Run: headless pygame with SDL's dummy video driver; simulated clock (each Clock.tick advances the game by its frame time, no real sleeping); random seed 0; keys injected as events and as key.get_pressed() state; no mouse input.
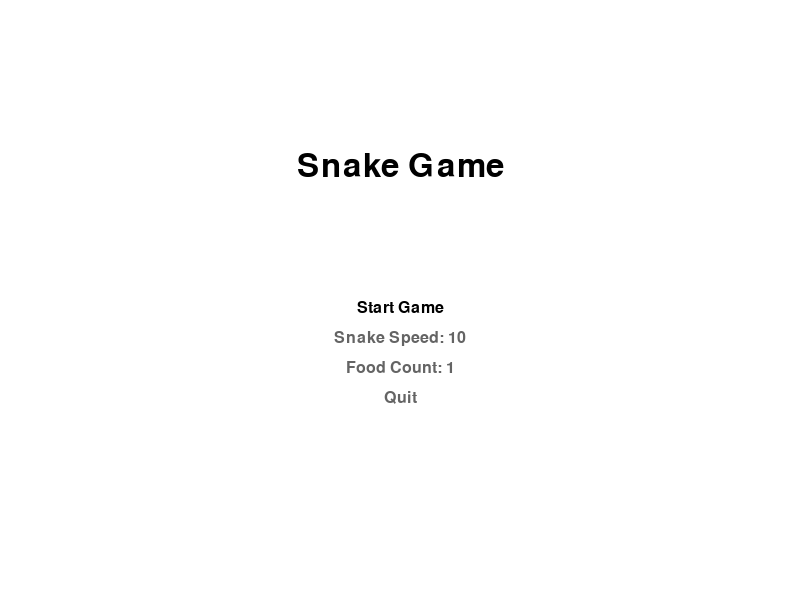
Frame 1 of 4 · flips 1–60 · no input
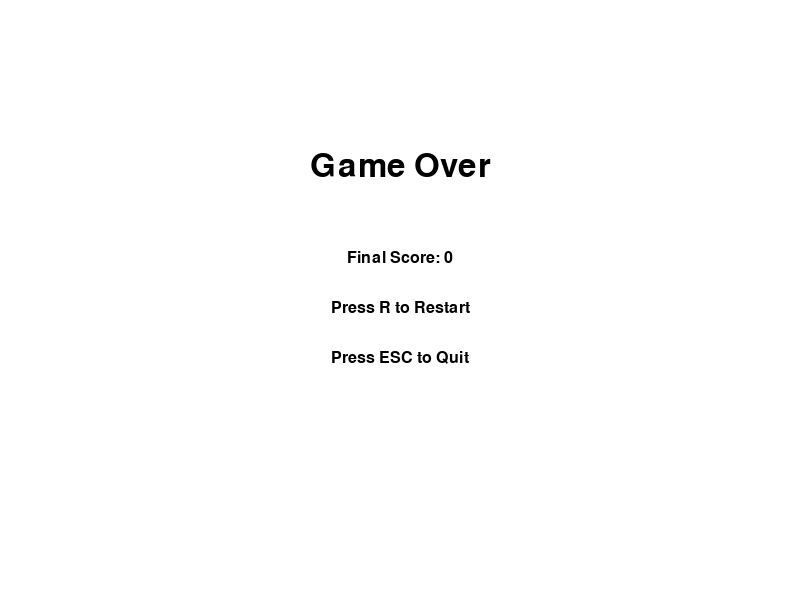
Frame 2 of 4 · flips 61–180 · tapped SPACE, RETURN · held RIGHT (→), D
Frame 3 of 4 · flips 181–300 · held DOWN (↓), S · screen unchanged from frame 2, image omitted
Frame 4 of 4 · flips 301–420 · held LEFT (←), A, UP (↑), W · screen unchanged from frame 3, image omitted

The pygame program that drew these frames:

import pygame
import sys
import random

# Initialize pygame
pygame.init()

# Constants
SCREEN_WIDTH = 800
SCREEN_HEIGHT = 600
FPS = 60

# Colors
WHITE = (255, 255, 255)
BLACK = (0, 0, 0)

# Initialize screen
screen = pygame.display.set_mode((SCREEN_WIDTH, SCREEN_HEIGHT))
pygame.display.set_caption("Snake Game")

# Clock for controlling frame rate
clock = pygame.time.Clock()

# Snake setup
snake_pos = [(100, 50), (90, 50), (80, 50)]  # Initial snake body
snake_dir = "RIGHT"  # Initial direction
snake_speed = 10

# Food setup
food_pos = []
food_count = 1
food_spawn = True

# Score setup
score = 0
font = pygame.font.SysFont("arial", 24)

# Function to move the snake
def move_snake():
    head_x, head_y = snake_pos[0]

    if snake_dir == "UP":
        new_head = (head_x, head_y - snake_speed)
    elif snake_dir == "DOWN":
        new_head = (head_x, head_y + snake_speed)
    elif snake_dir == "LEFT":
        new_head = (head_x - snake_speed, head_y)
    elif snake_dir == "RIGHT":
        new_head = (head_x + snake_speed, head_y)

    snake_pos.insert(0, new_head)
    snake_pos.pop()

# Function to spawn food
def spawn_food():
    global food_pos, food_spawn
    if not food_spawn:
        food_pos = []
        for _ in range(food_count):
            food_pos.append((random.randint(0, (SCREEN_WIDTH // 10) - 1) * 10, random.randint(0, (SCREEN_HEIGHT // 10) - 1) * 10))
        food_spawn = True

# Function to display score
def display_score():
    score_surface = font.render(f"Score: {score}", True, BLACK)
    screen.blit(score_surface, (10, 10))

# Function to check collisions
def check_collisions():
    global running, food_spawn, score

    # Check collision with walls
    head_x, head_y = snake_pos[0]
    if head_x < 0 or head_x >= SCREEN_WIDTH or head_y < 0 or head_y >= SCREEN_HEIGHT:
        running = False

    # Check collision with itself
    if snake_pos[0] in snake_pos[1:]:
        running = False

    # Check collision with food
    if snake_pos[0] in food_pos:
        food_pos.remove(snake_pos[0])  # Remove the food that was eaten
        snake_pos.append(snake_pos[-1])  # Grow the snake
        score += 1
        if len(food_pos) == 0:  # If no more food, spawn new food
            spawn_food()

def main_menu():
    global snake_speed, food_count
    menu_running = True
    selected_option = 0
    options = ["Start Game", "Snake Speed: {}".format(snake_speed), "Food Count: {}".format(food_count), "Quit"]

    while menu_running:
        screen.fill(WHITE)
        title_font = pygame.font.SysFont("arial", 48)
        menu_font = pygame.font.SysFont("arial", 24)

        title_surface = title_font.render("Snake Game", True, BLACK)
        screen.blit(title_surface, (SCREEN_WIDTH // 2 - title_surface.get_width() // 2, SCREEN_HEIGHT // 4))

        for i, option in enumerate(options):
            color = BLACK if i == selected_option else (100, 100, 100)
            option_surface = menu_font.render(option, True, color)
            screen.blit(option_surface, (SCREEN_WIDTH // 2 - option_surface.get_width() // 2, SCREEN_HEIGHT // 2 + i * 30))

        pygame.display.flip()

        for event in pygame.event.get():
            if event.type == pygame.QUIT:
                pygame.quit()
                sys.exit()
            elif event.type == pygame.KEYDOWN:
                if event.key == pygame.K_UP:
                    selected_option = (selected_option - 1) % len(options)
                elif event.key == pygame.K_DOWN:
                    selected_option = (selected_option + 1) % len(options)
                elif event.key == pygame.K_RETURN:
                    if selected_option == 0:  # Start Game
                        menu_running = False
                    elif selected_option == 1:  # Snake Speed
                        snake_speed += 1 if snake_speed < 20 else -9
                        options[1] = "Snake Speed: {}".format(snake_speed)
                    elif selected_option == 2:  # Food Count
                        food_count += 1 if food_count < 5 else -4
                        options[2] = "Food Count: {}".format(food_count)
                    elif selected_option == 3:  # Quit
                        pygame.quit()
                        sys.exit()

def death_screen(final_score):
    death_running = True
    while death_running:
        screen.fill(WHITE)
        title_font = pygame.font.SysFont("arial", 48)
        menu_font = pygame.font.SysFont("arial", 24)

        title_surface = title_font.render("Game Over", True, BLACK)
        score_surface = menu_font.render(f"Final Score: {final_score}", True, BLACK)
        restart_surface = menu_font.render("Press R to Restart", True, BLACK)
        quit_surface = menu_font.render("Press ESC to Quit", True, BLACK)

        screen.blit(title_surface, (SCREEN_WIDTH // 2 - title_surface.get_width() // 2, SCREEN_HEIGHT // 4))
        screen.blit(score_surface, (SCREEN_WIDTH // 2 - score_surface.get_width() // 2, SCREEN_HEIGHT // 2 - 50))
        screen.blit(restart_surface, (SCREEN_WIDTH // 2 - restart_surface.get_width() // 2, SCREEN_HEIGHT // 2))
        screen.blit(quit_surface, (SCREEN_WIDTH // 2 - quit_surface.get_width() // 2, SCREEN_HEIGHT // 2 + 50))

        pygame.display.flip()

        for event in pygame.event.get():
            if event.type == pygame.QUIT:
                pygame.quit()
                sys.exit()
            elif event.type == pygame.KEYDOWN:
                if event.key == pygame.K_r:  # R key
                    reset_game()
                    death_running = False
                    main()
                elif event.key == pygame.K_ESCAPE:  # ESC key
                    pygame.quit()
                    sys.exit()

def reset_game():
    global snake_pos, snake_dir, food_pos, food_spawn, score
    snake_pos = [(100, 50), (90, 50), (80, 50)]  # Reset snake body
    snake_dir = "RIGHT"  # Reset direction
    food_pos = []
    food_spawn = True  # Reset food spawn state
    score = 0  # Reset score

def main():
    global snake_dir, food_spawn, running, score

    main_menu()

    running = True
    score = 0

    while running:
        # Handle events
        for event in pygame.event.get():
            if event.type == pygame.QUIT:
                running = False
            elif event.type == pygame.KEYDOWN:
                if event.key == pygame.K_UP and snake_dir != "DOWN":
                    snake_dir = "UP"
                elif event.key == pygame.K_DOWN and snake_dir != "UP":
                    snake_dir = "DOWN"
                elif event.key == pygame.K_LEFT and snake_dir != "RIGHT":
                    snake_dir = "LEFT"
                elif event.key == pygame.K_RIGHT and snake_dir != "LEFT":
                    snake_dir = "RIGHT"

        # Game logic
        move_snake()
        check_collisions()
        spawn_food()

        # Drawing
        screen.fill(WHITE)
        for segment in snake_pos:
            pygame.draw.rect(screen, BLACK, pygame.Rect(segment[0], segment[1], 10, 10))
        for food in food_pos:
            pygame.draw.rect(screen, (255, 0, 0), pygame.Rect(food[0], food[1], 10, 10))
        display_score()

        # Update display
        pygame.display.flip()

        # Cap the frame rate
        clock.tick(FPS + snake_speed)

    death_screen(score)
    pygame.quit()
    sys.exit()

if __name__ == "__main__":
    main()
